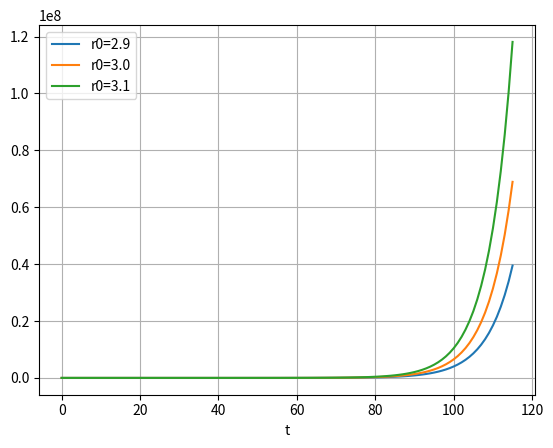
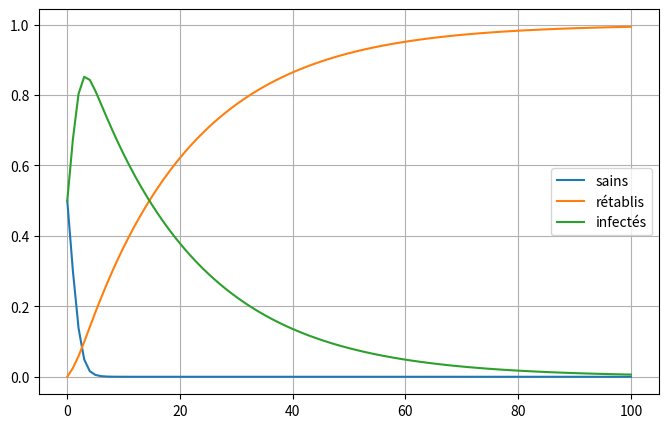
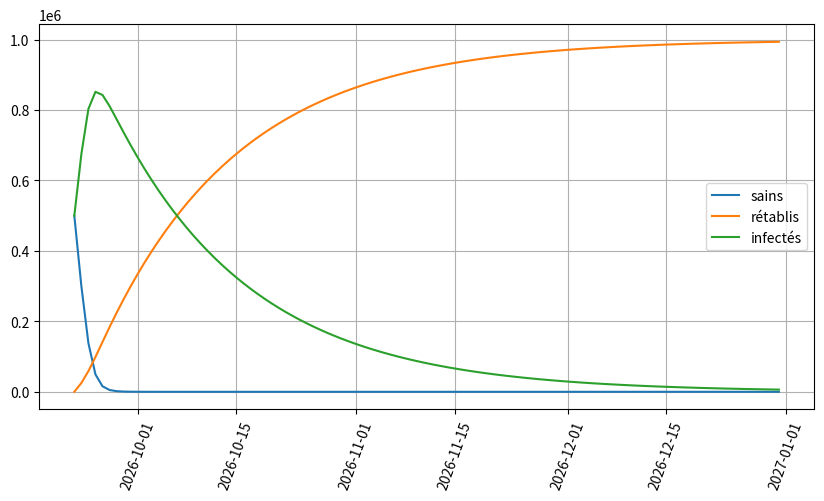
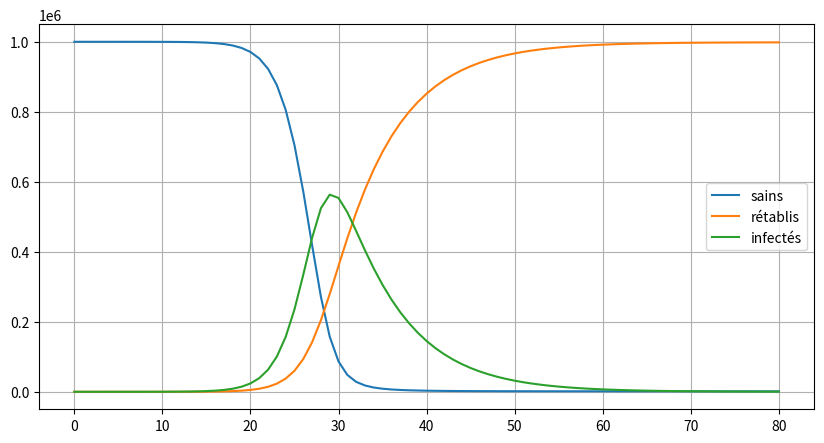
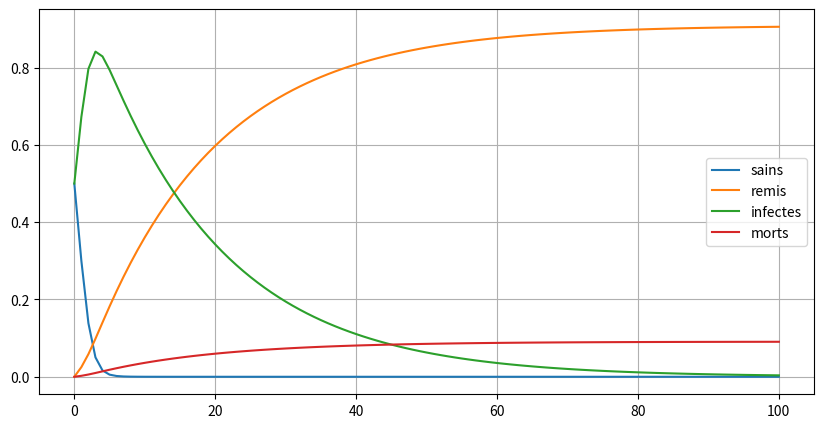
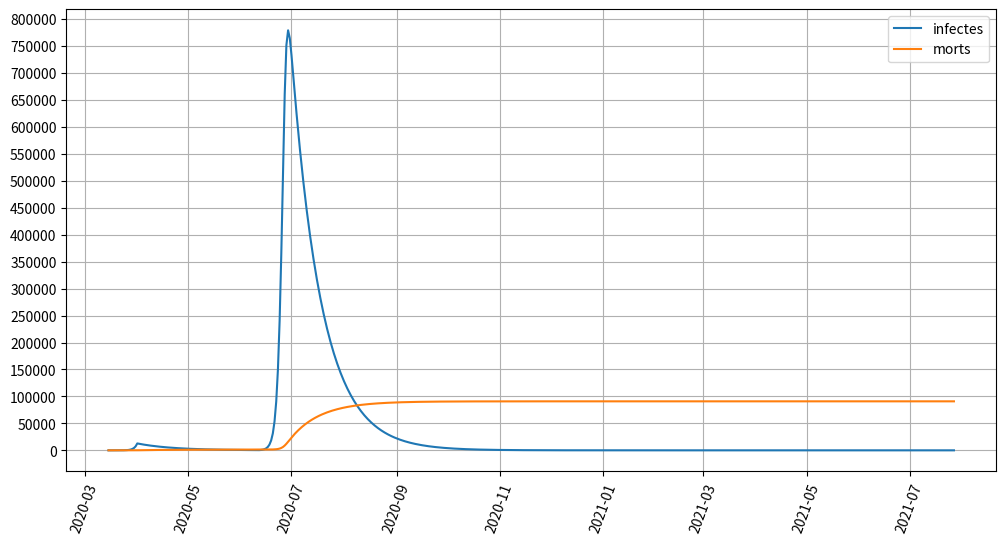

Reproduce these figures in Python, in order. (Note: this script raises an exception after producing the figures.)
import pandas as pd
import numpy as np
import matplotlib.pyplot as plt

# Une personne infecte r0 personnes toutes les d unités de temps 
def f(x,r0) :
    return np.round(r0**(x/d),2)

d=7
t=np.arange(0,116)
df = pd.DataFrame()
df['t']=t
for r0 in [2.9 , 3.0 , 3.1] :
    name='r0='+str(r0)
    df[name]=f(t,r0)

# pd.options.display.float_format = '{:10,.5f}'.format
df.plot(x='t' , kind='line', grid=True)

plt.show()
# plt.savefig('exponentielle.png', bbox_inches='tight')

d=1
# Si chaque personne en contamine 3 chaque jour, au bout de 12 jours combien sont contaminés ?
print(f(12,3))
# Si on divise R par 2 (donc R0=1.5), combien obtient-on cette fois ci ?
print(f(12,1.5))

tauxTransmiss=0.8  # beta
tauxGueris=0.05    # gamma

I=[0.5]
S=[0.5]
R=[0.0]

import matplotlib.pyplot as plt

for j in range(100):
    nouveauxCas = tauxTransmiss*S[-1]*I[-1]
    nouveauxGueris=tauxGueris*I[-1]
    #
    S.append(S[-1]-nouveauxCas) 
    R.append(R[-1]+nouveauxGueris)
    I.append(I[-1]+nouveauxCas-nouveauxGueris)
    assert(round(S[-1]+I[-1]+R[-1],3) == 1) # la somme fait toujours 1

fig, ax = plt.subplots(figsize=(8,5))
plt.plot(S,label="sains")
plt.plot(R,label="rétablis")
plt.plot(I,label="infectés")
plt.legend(loc="best")
plt.grid()
plt.show()

# 0.8 0.05
#plt.savefig('fig1_sir_pessimiste.png', bbox_inches='tight')

# 0.2 0.09
#plt.savefig('fig2_sir_optimiste.png', bbox_inches='tight')


# si on souhaite gérer de vraies dates
import datetime
#debut=datetime.date(2020,3,15)         # date de début de l'épidémie
debut=datetime.date.today()
unjour=datetime.timedelta(days=1)      # interval de 1j 

pop=1000000
tauxTransmiss=0.8  # beta
tauxGueris=0.05    # gamma

I=[pop/2]
S=[pop/2]
R=[0]

import matplotlib.pyplot as plt

for j in range(100):
    # le changement est ici : on divise par la pop pour avoir un pourcentage
    nouveauxCas = round(tauxTransmiss*S[-1]*I[-1]/pop)
    nouveauxGueris= round(tauxGueris*I[-1])
    #assert nouveauxCas>=1 , "S={} I={} nouveauxCas={}".format(S[-1],I[-1],nouveauxCas)
    #assert nouveauxGueris>=1 , "S={} I={} nouveauxGueris={}".format(S[-1],I[-1],nouveauxGueris)
    #print("{}\t\t{}\t\t{}\t\t{}\t\t{}".format(S[-1],I[-1],R[-1],nouveauxCas,nouveauxGueris))
    #
    S.append(S[-1]-nouveauxCas) 
    R.append(R[-1]+nouveauxGueris)
    I.append(I[-1]+nouveauxCas-nouveauxGueris)
    assert(S[-1]+I[-1]+R[-1] == pop) # la somme fait toujours pop
    
fig, ax = plt.subplots(figsize=(10,5))
# gestion des dates
plt.xticks(rotation=70)      # incliner les x pour les dates
#ax.xaxis.set_major_formatter(mdates.DateFormatter('%m/%d/%Y'))
#ax.xaxis.set_major_locator(mdates.DayLocator()) # jouer sur le nombre de ticks en x et y
# ax.xaxis.set_major_locator(plt.MaxNLocator(5)) 
#ax.yaxis.set_major_locator(plt.MaxNLocator(20))
jours=[]
for j in range(0,len(S)): jours.append(debut+datetime.timedelta(j))

plt.plot(jours,S,label="sains")
plt.plot(jours,R,label="rétablis")
plt.plot(jours,I,label="infectés")
plt.legend(loc="best")
plt.grid()
plt.show()

# 0.8 0.05
#plt.savefig('fig1_sir_pessimiste.png', bbox_inches='tight')

# 0.2 0.09
#plt.savefig('fig2_sir_optimiste.png', bbox_inches='tight')


pop=1000000

r0=2.2
duree=7
contacts=15
tauxTransmiss=0.8 #r0/(duree*contacts)
print("r0={:.2f}, tauxtransmiss={:.4f}".format(r0,tauxTransmiss))

I=[1]
S=[pop-1]
R=[0]

import matplotlib.pyplot as plt

for j in range(80):
    # le changement est ici : on divise par la pop pour avoir un pourcentage
    nouveauxCas = (tauxTransmiss*S[-1]*I[-1]/pop)
    nouveauxGueris= ((1/duree)*I[-1])
    #assert nouveauxCas>=1 , "S={} I={} nouveauxCas={}".format(S[-1],I[-1],nouveauxCas)
    #assert nouveauxGueris>=1 , "S={} I={} nouveauxGueris={}".format(S[-1],I[-1],nouveauxGueris)
    #print("{}\t\t{}\t\t{}\t\t{}\t\t{}".format(S[-1],I[-1],R[-1],nouveauxCas,nouveauxGueris))
    #
    S.append(S[-1]-nouveauxCas) 
    R.append(R[-1]+nouveauxGueris)
    I.append(I[-1]+nouveauxCas-nouveauxGueris)
    #assert(S[-1]+I[-1]+R[-1] == pop) # la somme fait toujours pop
    
fig, ax = plt.subplots(figsize=(10,5))
plt.plot(S,label="sains")
plt.plot(R,label="rétablis")
plt.plot(I,label="infectés")
plt.legend(loc="best")
plt.grid()
plt.show()

tauxTransmiss=0.8   # les contacts
tauxMortalite=0.005  # taux gueris = 1/tauxMortalite
tauxGuerison=0.05

I=[0.5]
S=[0.5]
R=[0.0]
M=[0.0]

import matplotlib.pyplot as plt

for j in range(100):
    nouveauxCas = tauxTransmiss*S[-1]*I[-1]
    nouveauxGueris=tauxGuerison*I[-1]
    nouveauxDeces=tauxMortalite*I[-1]
    # On passe de S -> I -> (R ou M)
    S.append(S[-1]-nouveauxCas) 
    I.append(I[-1]+nouveauxCas-nouveauxGueris-nouveauxDeces)
    R.append(R[-1]+nouveauxGueris)
    M.append(M[-1]+nouveauxDeces) 
    assert(round(S[-1]+I[-1]+R[-1]+M[-1],3) == 1) # la somme fait toujours 1

fig, ax = plt.subplots(figsize=(10,5))
plt.plot(S,label="sains")
plt.plot(R,label="remis")
plt.plot(I,label="infectes")
plt.plot(M,label="morts")
plt.legend(loc="best")
plt.grid()
plt.show()


import numpy

# si on souhaite gérer de vraies dates
import datetime
debut=datetime.date(2020,3,15)         # date de début de l'épidémie
unjour=datetime.timedelta(days=1)      # interval de 1j 

pop=1000000
tauxTransmissDeconf = 0.8
tauxTransmissConf  = tauxTransmissDeconf/100
tauxTransmiss = tauxTransmissDeconf # On commence en déconfinement
periods = [18,90]

tauxMortalite=0.005
tauxGueris=0.05

I=[1]
S=[pop-1]
R=[0]
M=[0]

import matplotlib.pyplot as plt

for j in range(1,500):
#while I[-1] > 0.001 :
    # Changement de période
    if (j in periods) :
        if (tauxTransmiss == tauxTransmissConf) : 
            tauxTransmiss=tauxTransmissDeconf
        else : tauxTransmiss=tauxTransmissConf
        print(str(j)+" changement de periode : "+str(tauxTransmiss))

    nouveauxCas = tauxTransmiss*S[-1]*I[-1]/pop
    nouveauxGueris=tauxGueris*I[-1]
    nouveauxDeces=tauxMortalite*I[-1]    # taux mortalité = 1-tauxGueris  ???
    # On passe de S -> I -> (R ou M)
    S.append(S[-1]-nouveauxCas) 
    I.append(I[-1]+nouveauxCas-nouveauxGueris-nouveauxDeces)
    R.append(R[-1]+nouveauxGueris)
    M.append(M[-1]+nouveauxDeces) 
    #assert(round(S[-1]+I[-1]+R[-1]+M[-1],3) == 1) # la somme fait toujours 1

print("L'épidémie aura duré "+str(len(S))+" jour ,et termine avec "+str(round(M[-1],2))+" morts")

jours=[]
for j in range(0,len(S)): jours.append(debut+datetime.timedelta(j))
    
fig, ax = plt.subplots(figsize=(12,6))
plt.xticks(rotation=70)      # incliner les x pour les dates
#ax.xaxis.set_major_formatter(mdates.DateFormatter('%m/%d/%Y'))
#ax.xaxis.set_major_locator(mdates.DayLocator()) # jouer sur le nombre de ticks en x et y
# ax.xaxis.set_major_locator(plt.MaxNLocator(5)) 
ax.yaxis.set_major_locator(plt.MaxNLocator(20))

#plt.plot(jours,S,label="sains")  # [s*pop for s in S]
#plt.plot(jours,R,label="remis")
plt.plot(jours,I,label="infectes")
plt.plot(jours,M,label="morts")
#plt.axvline(x='2020/05/01', color='black', linewidth=1, linestyle=(0, (5,10)))
#plt.axhline(y=100000, color='black', linewidth=1, linestyle=(0, (5,10)))

plt.legend(loc="best")
plt.grid()
plt.show()
#plt.savefig("plot.png")

import pandas as pd
# pd.options.display.float_format = '{:10,.5f}'.format   # pour éviter la notation scientifique

df = pd.DataFrame()
df['S']=S
df['I']=I
df['R']=R
df['M']=M
df['somme']=df['S']+df['I']+df['R']+df['M']
print(df)


import math

pop=70000000.0
contacts=25            # sur la totalité de la maladie
duree=10
tauxTransmiss=0.25/100   # pour 1 contact
tauxMortalite=3.0/100      # sur la totalité de la maladie

print("R0={}".format(nbContacts*tauxTransmiss*duree))

malades=[2000]  # malades sur la periode
remis=[200]     # remis sur la periode
morts=[50]      # morts sur la periode
sains=[pop-malades[-1]-remis[-1]-morts[-1]]


for j in range(1,180): # 3 mois
    nouveauxMalades = (malades[-1]*contacts*tauxTransmiss*(sains[-1]/pop))
    nouveauxRemis   = (malades[-1]*(1/duree))
    nouveauxMorts   = (malades[-1]*(tauxMortalite/duree))
    #
    malades.append(malades[-1]+nouveauxMalades-nouveauxRemis-nouveauxMorts)
    remis.append(remis[-1]+nouveauxRemis)
    morts.append(morts[-1]+nouveauxMorts)
    sains.append(pop-malades[-1]-remis[-1]-morts[-1])
    assert(sains[-1]+malades[-1]+remis[-1]+morts[-1]==pop)

print("Nombre de morts = {:6.2f}".format(morts[-1]))
import pandas as pd
df = pd.DataFrame()
df['S']=sains
df['M']=malades
df['R']=remis
df['Morts']=morts
pd.options.display.float_format = '{:6.1f}'.format
print(df)

plt.figure(figsize=(10,5))
#plt.plot(sains,label="sains")  # [s*pop for s in S]
plt.plot(remis,label="remis")
plt.plot(malades,label="infectes")
plt.plot(morts,label="morts")
plt.show()

# Modele de Christian Rabaux

import matplotlib.pyplot as plt

# parametres
pop=612056+369641; # taille de la population
r0=2.3;            # taux de contagion
r0c=0.8;           # taux de contagion en confinement
jc=48;   # delai entre jO et confinement
taux_cg=0.05;      # taux de cas graves
taux_g=0.81;       # taux de guerison
taux_dc=0.5;       # taux de deces hospitaliers
dscg=9;            # duree de sejour cas graves
dacv=9;            # duree apparition d'un cas grave
capa_rea=167;      # capacite de rea en lits

# donnees initiales
jour=[0];
nouveaux_cas=[1.0];
nouveaux_cas_graves=[0.0];
cas_graves_cumules=[0.0];
occupation_rea=[0];
nouveaux_gueris=[0];
nouveaux_morts_hospitaliers=[0];
morts_hospitaliers_cumules=[0];
nombre_total_de_cas=[0];
gueris_cumules=[0];
effet_confinement=[0];
capa=[capa_rea]
depassement_capa=[True];
dix_rea=[0];

# evolution
for i in range(1,3) :
    jour.append(jour[-1]+3)
    if (jour[-1]>=6):
        # calcul ncduj
        if (effet_confinement[-1]>0):
            ncduj = effet_confinement[-1]
        elif (((pop-gueris_cumules[-1])*0.6)-nombre_total_de_cas[-1])<0 :
            ncduj=0
        else : ncduj = (nouveaux_cas[-1]*R0)*(((((pop-gueris_cumules[0]))*0.6)-nombre_total_de_cas[-1])/(((pop-gueris_cumules[-1]))*0.6))
        nouveaux_cas.append((ncduj+nouveaux_cas[-1])/2.0) # la moyenne pour remplir cette case
        nouveaux_cas.append(ncdj)
        nombre_total_de_cas.append(nombre_total_de_cas[-1]+nouveaux_cas[-1])
        
    if (jour[-1]>=9):
        nouveaux_cas_graves.append(nouveaux_cas[-3]*taux_cg) # A partir du jour 9
        cas_graves_cumules.append(cas_graves_cumules[-1]+nouveaux_cas_graves[-1])
        occupation_rea.append(occupation_rea[-1]+nouveaux_cas_graves[-1])
        nouveaux_gueris.append(nouveaux_cas[-3]*taux_g)
        gueris_cumules.append(gueris_cumules[-1]+nouveaux_gueris[-1])
    
    if (jour[-1]>=15):
        nouveaux_morts_hospitaliers.append(nouveaux_cas_graves[-2]*taux_dc)
        morts_hospitaliers_cumules.append(morts_hospitaliers_cumules[-1]+nouveaux_morts_hospitaliers[-1])
    
    if (pop*0.6 - nombre_total_de_cas[-2]) < 0 :
        effet_confinement.append(0)
    elif (jc+7-jour[-1]>0) :
        effet_confinement.append(0)
    else : effect_confinement.append((((nouveaux_cas[-2]+nouveaux_cas[-3])/2.0)*R0c)*((((pop)*0.6)-nombre_total_de_cas[-2])/((pop)*0.6)))

    capa.append(capa_rea)
    depassement_capa.append(capa[-1<occupation_rea[-1]])
    dix_rea.append(cas_graves_cumules[-1]>10)

plt.plot(capa,label="capa")
plt.plot(morts_hospitaliers_cumules,label="morts_hospitaliers_cumules")
plt.plot(nouveaux_morts_hospitaliers,label="nouveaux_morts_hospitalier")
plt.plot(occupation_rea,label="occupation_rea")
plt.plot(nouveaux_cas_graves,label="nouveaux_cas_graves")

plt.legend(loc="best")
plt.show()

